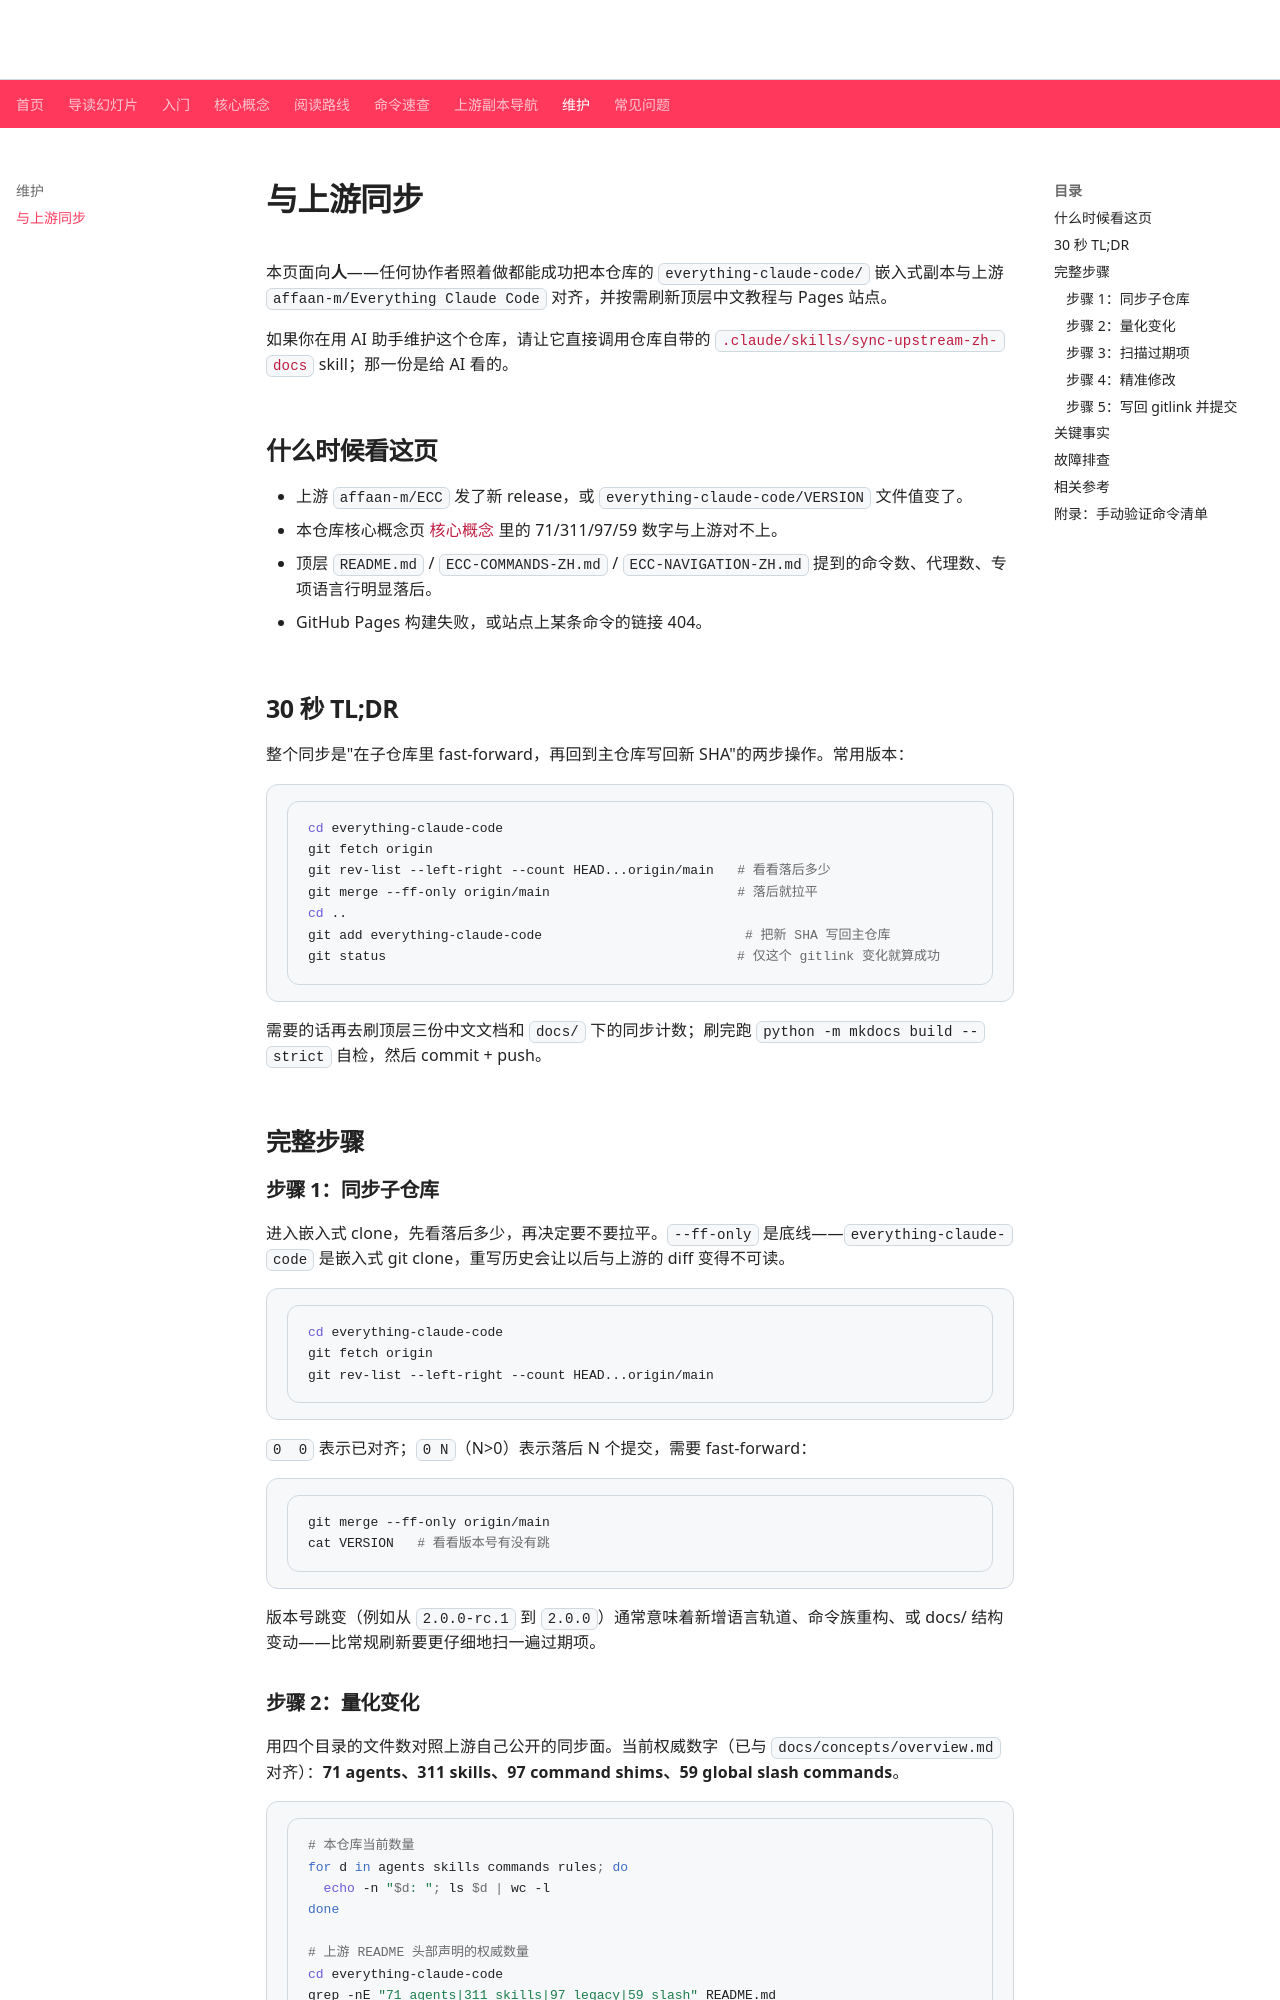

repository: Chasen-Liao/Everything-claude-code-Doc · page: maintenance/sync-upstream/index.html · generator: mkdocs

# 与上游同步

本页面向**人**——任何协作者照着做都能成功把本仓库的 `everything-claude-code/` 嵌入式副本与上游 `affaan-m/Everything Claude Code` 对齐，并按需刷新顶层中文教程与 Pages 站点。

如果你在用 AI 助手维护这个仓库，请让它直接调用仓库自带的 [`.claude/skills/sync-upstream-zh-docs`](https://github.com/Chasen-Liao/Everything-claude-code-Doc/tree/main/.claude/skills/sync-upstream-zh-docs) skill；那一份是给 AI 看的。

## 什么时候看这页

- 上游 `affaan-m/ECC` 发了新 release，或 `everything-claude-code/VERSION` 文件值变了。
- 本仓库核心概念页 [核心概念](../concepts/overview.md) 里的 71/311/97/59 数字与上游对不上。
- 顶层 `README.md` / `ECC-COMMANDS-ZH.md` / `ECC-NAVIGATION-ZH.md` 提到的命令数、代理数、专项语言行明显落后。
- GitHub Pages 构建失败，或站点上某条命令的链接 404。

## 30 秒 TL;DR

整个同步是"在子仓库里 fast-forward，再回到主仓库写回新 SHA"的两步操作。常用版本：

```bash
cd everything-claude-code
git fetch origin
git rev-list --left-right --count HEAD...origin/main   # 看看落后多少
git merge --ff-only origin/main                        # 落后就拉平
cd ..
git add everything-claude-code                          # 把新 SHA 写回主仓库
git status                                             # 仅这个 gitlink 变化就算成功
```

需要的话再去刷顶层三份中文文档和 `docs/` 下的同步计数；刷完跑 `python -m mkdocs build --strict` 自检，然后 commit + push。

## 完整步骤

### 步骤 1：同步子仓库

进入嵌入式 clone，先看落后多少，再决定要不要拉平。`--ff-only` 是底线——`everything-claude-code` 是嵌入式 git clone，重写历史会让以后与上游的 diff 变得不可读。

```bash
cd everything-claude-code
git fetch origin
git rev-list --left-right --count HEAD...origin/main
```

`0	0` 表示已对齐；`0	N`（N>0）表示落后 N 个提交，需要 fast-forward：

```bash
git merge --ff-only origin/main
cat VERSION   # 看看版本号有没有跳
```

版本号跳变（例如从 `2.0.0-rc.1` 到 `2.0.0`）通常意味着新增语言轨道、命令族重构、或 docs/ 结构变动——比常规刷新要更仔细地扫一遍过期项。

### 步骤 2：量化变化

用四个目录的文件数对照上游自己公开的同步面。当前权威数字（已与 `docs/concepts/overview.md` 对齐）：**71 agents、311 skills、97 command shims、59 global slash commands**。

```bash
# 本仓库当前数量
for d in agents skills commands rules; do
  echo -n "$d: "; ls $d | wc -l
done

# 上游 README 头部声明的权威数量
cd everything-claude-code
grep -nE "71 agents|311 skills|97 legacy|59 slash" README.md
```

如果本地 `ls | wc -l` 与上游 README 数字对不上，说明上游可能刚改了表头；先看上游 diff，确认是否也要调整本仓库的引用。
